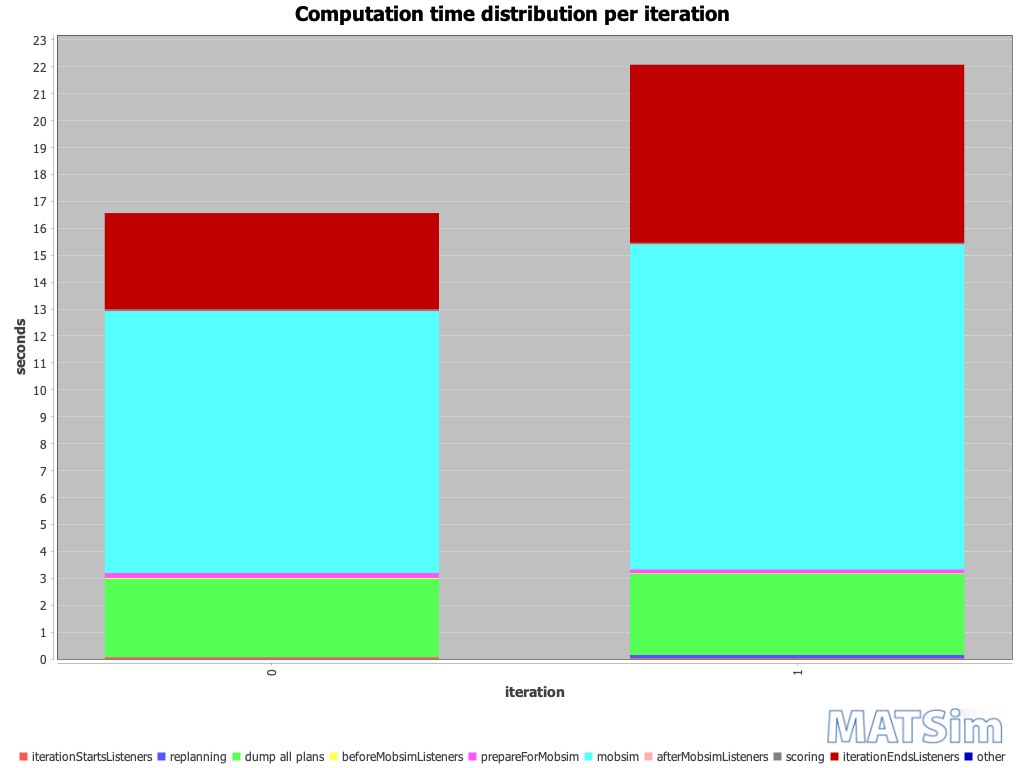

The table this chart was drawn from, first rows:
iteration; BEGIN iteration; BEGIN iterationStartsListeners; END iterationStartsListeners; BEGIN replanning; END replanning; BEGIN beforeMobsimListeners; BEGIN dump all plans; END dump all plans; END beforeMobsimListeners; BEGIN prepareForMobsim; END prepareForMobsim; BEGIN mobsim; END mobsim; BEGIN afterMobsimListeners; END afterMobsimListeners; BEGIN scoring; END scoring; BEGIN iterationEndsListeners; END iterationEndsListeners; END iteration; ; iterationStartsListeners; replanning
0; 13:35:37; 13:35:37; 13:35:37; ; ; 13:35:37; 13:35:37; 13:35:40; 13:35:40; 13:35:40; 13:35:40; 13:35:40; 13:35:50; 13:35:50; 13:35:50; 13:35:50; 13:35:50; 13:35:50; 13:35:54; 13:35:54; ; 00:00:00; 
1; 13:35:54; 13:35:54; 13:35:54; 13:35:54; 13:35:54; 13:35:54; 13:35:54; 13:35:57; 13:35:57; 13:35:57; 13:35:57; 13:35:57; 13:36:09; 13:36:09; 13:36:09; 13:36:09; 13:36:09; 13:36:09; 13:36:16; 13:36:16; ; 00:00:00; 00:00:00
